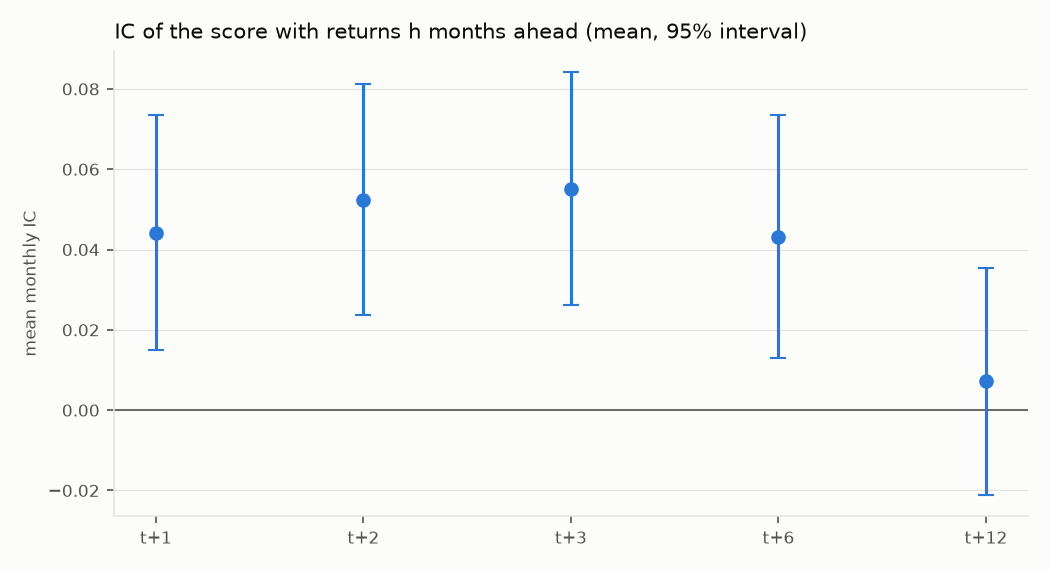

The data file committed next to this chart (first rows):
, mean, nw_t, se, months
1, 0.04418, 3.078, 0.01491, 166.0
2, 0.05236, 3.862, 0.01467, 165.0
3, 0.05515, 3.886, 0.01481, 164.0
6, 0.04321, 2.556, 0.01544, 161.0
12, 0.007154, 0.4903, 0.01444, 155.0
